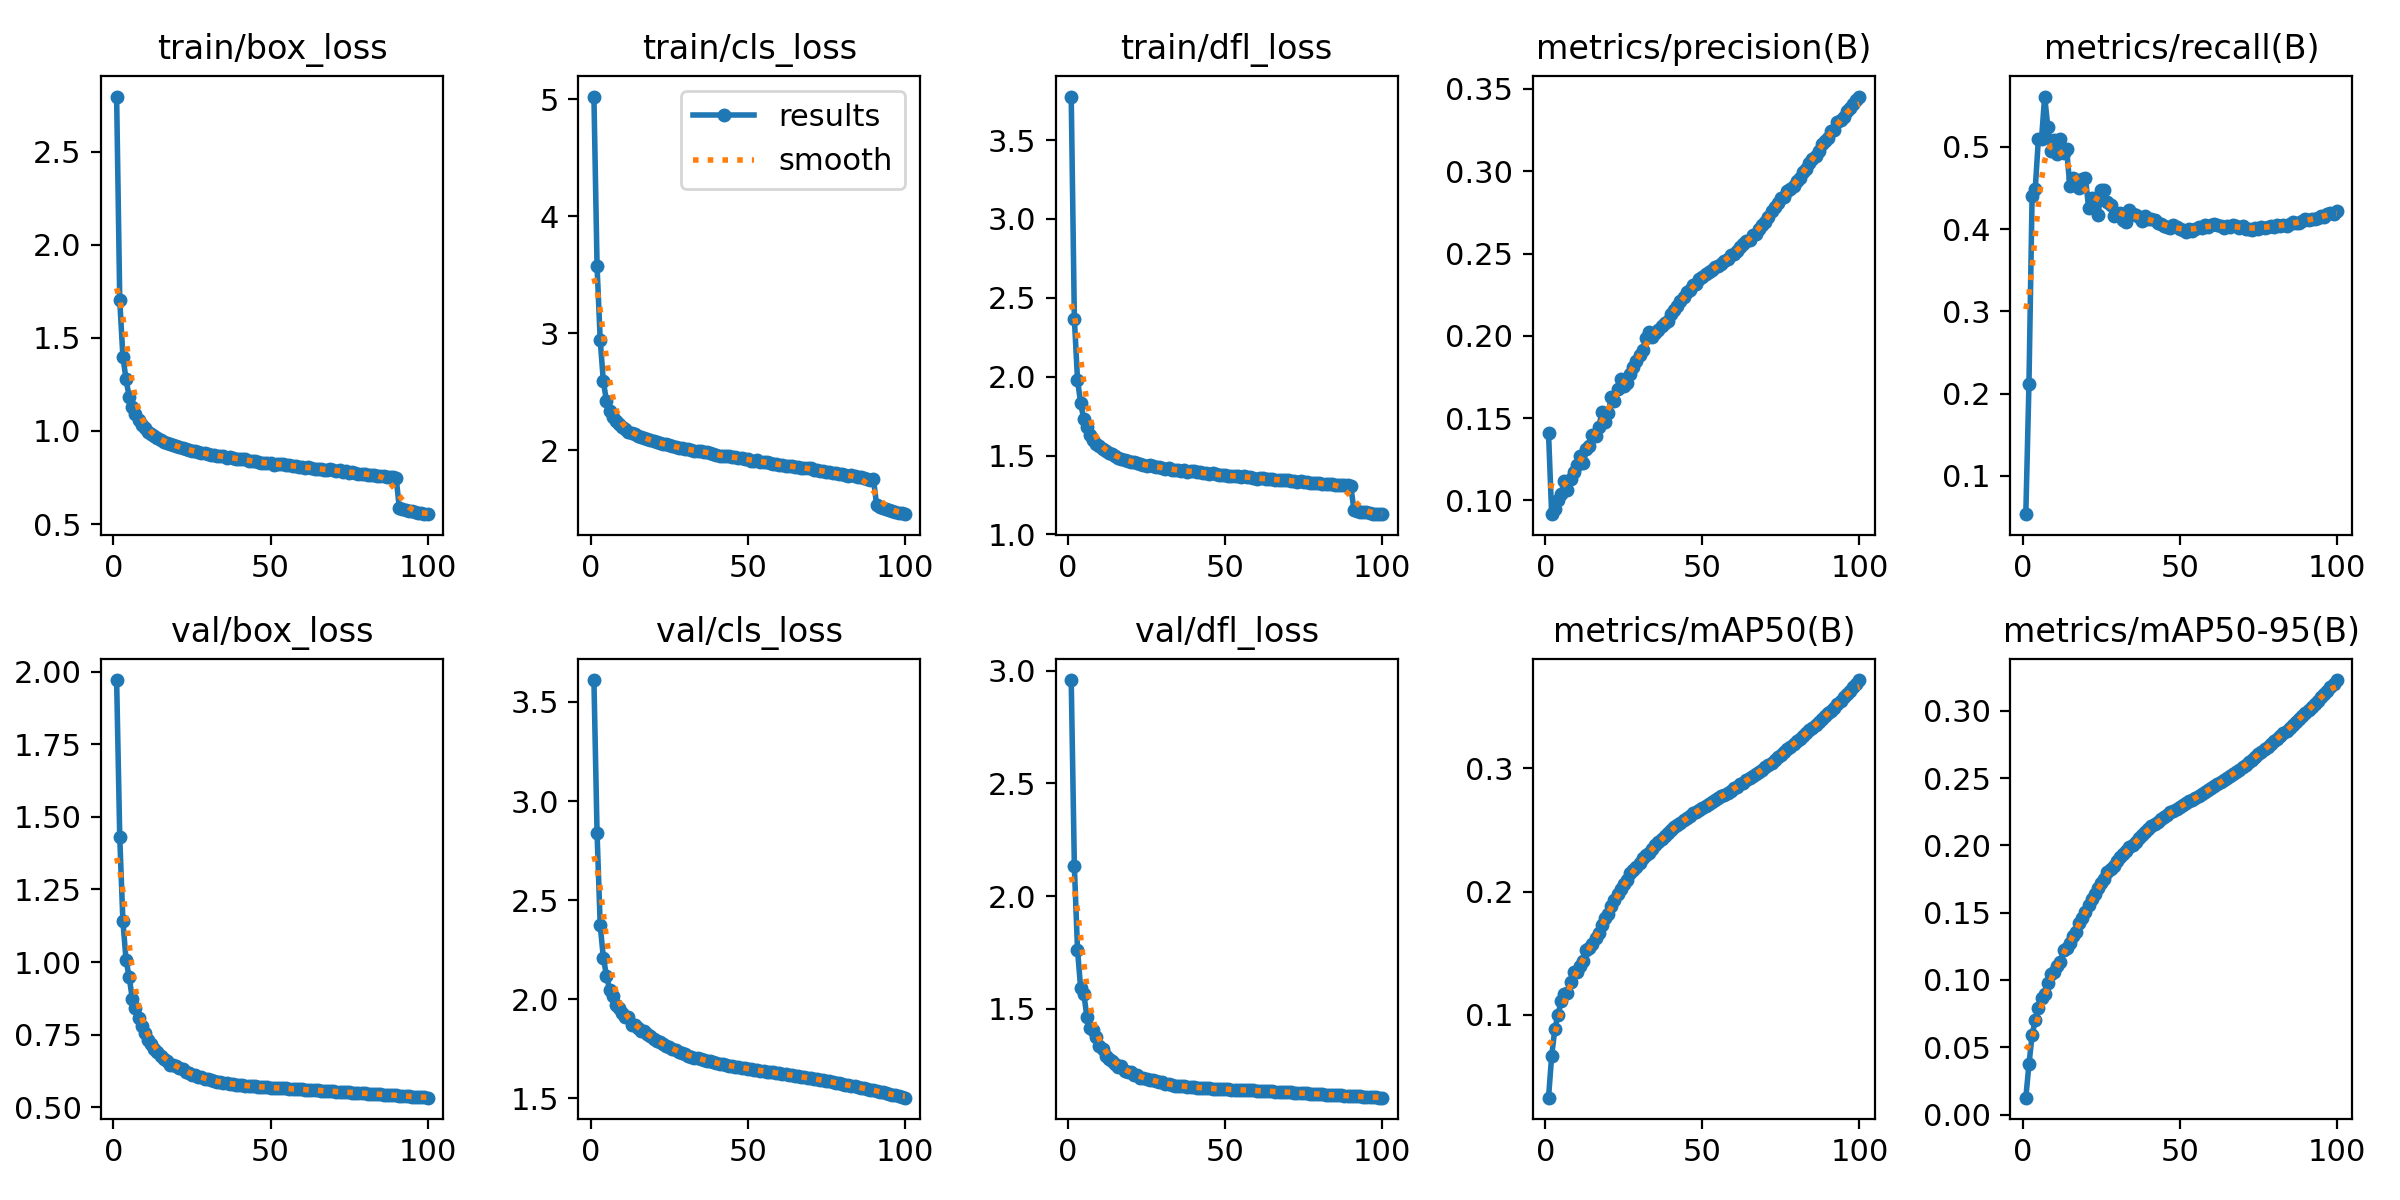

The table this chart was drawn from, first rows:
epoch, train/box_loss, train/cls_loss, train/dfl_loss, metrics/precision(B), metrics/recall(B), metrics/mAP50(B), metrics/mAP50-95(B), val/box_loss, val/cls_loss, val/dfl_loss, lr/pg0, lr/pg1, lr/pg2
1, 2.796, 5.021, 3.776, 0.141, 0.05325, 0.0325, 0.01252, 1.971, 3.61, 2.959, 0.003331, 0.003331, 0.003331
2, 1.701, 3.572, 2.368, 0.09163, 0.2119, 0.06631, 0.03729, 1.429, 2.838, 2.132, 0.006598, 0.006598, 0.006598
3, 1.4, 2.944, 1.982, 0.09488, 0.4405, 0.08817, 0.05892, 1.141, 2.374, 1.762, 0.0098, 0.0098, 0.0098
4, 1.277, 2.59, 1.831, 0.1004, 0.449, 0.09965, 0.07017, 1.007, 2.211, 1.592, 0.009703, 0.009703, 0.009703
5, 1.184, 2.42, 1.732, 0.1036, 0.5099, 0.1107, 0.07901, 0.9482, 2.119, 1.567, 0.009703, 0.009703, 0.009703
6, 1.13, 2.339, 1.68, 0.112, 0.5097, 0.1168, 0.08685, 0.8733, 2.048, 1.464, 0.009604, 0.009604, 0.009604
7, 1.093, 2.289, 1.632, 0.1061, 0.5614, 0.1173, 0.0894, 0.8429, 2.016, 1.416, 0.009505, 0.009505, 0.009505
8, 1.06, 2.253, 1.599, 0.1131, 0.5245, 0.1266, 0.09795, 0.8087, 1.969, 1.408, 0.009406, 0.009406, 0.009406
9, 1.033, 2.222, 1.574, 0.1175, 0.4949, 0.1344, 0.1042, 0.7804, 1.956, 1.372, 0.009307, 0.009307, 0.009307
10, 1.013, 2.196, 1.56, 0.1215, 0.5091, 0.1349, 0.1057, 0.7558, 1.933, 1.335, 0.009208, 0.009208, 0.009208
11, 0.9969, 2.18, 1.539, 0.1268, 0.4912, 0.1397, 0.1107, 0.7303, 1.913, 1.322, 0.009109, 0.009109, 0.009109
12, 0.9844, 2.156, 1.526, 0.1227, 0.5096, 0.1432, 0.1137, 0.7197, 1.91, 1.29, 0.00901, 0.00901, 0.00901
13, 0.9732, 2.149, 1.519, 0.1313, 0.4933, 0.1524, 0.1222, 0.7003, 1.873, 1.278, 0.008911, 0.008911, 0.008911
14, 0.9624, 2.139, 1.507, 0.1333, 0.4971, 0.1538, 0.1239, 0.6904, 1.869, 1.267, 0.008812, 0.008812, 0.008812
15, 0.9495, 2.123, 1.495, 0.14, 0.453, 0.1577, 0.1273, 0.6776, 1.857, 1.254, 0.008713, 0.008713, 0.008713
16, 0.9432, 2.116, 1.486, 0.139, 0.4628, 0.1622, 0.1324, 0.6659, 1.843, 1.241, 0.008614, 0.008614, 0.008614
17, 0.9355, 2.102, 1.479, 0.1447, 0.4537, 0.166, 0.1356, 0.6589, 1.838, 1.245, 0.008515, 0.008515, 0.008515
18, 0.9279, 2.094, 1.473, 0.1534, 0.4498, 0.1729, 0.1421, 0.6473, 1.825, 1.225, 0.008416, 0.008416, 0.008416
19, 0.9236, 2.089, 1.466, 0.1479, 0.4608, 0.1783, 0.1462, 0.647, 1.814, 1.217, 0.008317, 0.008317, 0.008317
20, 0.9179, 2.077, 1.46, 0.1533, 0.4621, 0.182, 0.1502, 0.641, 1.8, 1.218, 0.008218, 0.008218, 0.008218
21, 0.9145, 2.071, 1.458, 0.163, 0.4258, 0.1881, 0.1559, 0.6341, 1.792, 1.207, 0.008119, 0.008119, 0.008119
22, 0.9099, 2.065, 1.453, 0.1606, 0.4378, 0.1928, 0.1601, 0.6313, 1.784, 1.206, 0.00802, 0.00802, 0.00802
23, 0.9012, 2.055, 1.445, 0.1679, 0.433, 0.1976, 0.1641, 0.6228, 1.775, 1.194, 0.007921, 0.007921, 0.007921
24, 0.8993, 2.051, 1.442, 0.174, 0.4173, 0.2024, 0.1687, 0.6178, 1.765, 1.193, 0.007822, 0.007822, 0.007822
25, 0.8902, 2.047, 1.436, 0.1693, 0.4477, 0.2057, 0.1721, 0.6129, 1.757, 1.186, 0.007723, 0.007723, 0.007723
26, 0.8934, 2.034, 1.438, 0.1713, 0.4474, 0.2097, 0.1752, 0.6103, 1.75, 1.184, 0.007624, 0.007624, 0.007624
27, 0.8858, 2.03, 1.434, 0.1768, 0.4336, 0.2155, 0.1804, 0.606, 1.743, 1.182, 0.007525, 0.007525, 0.007525
28, 0.8799, 2.019, 1.426, 0.1812, 0.4291, 0.2175, 0.1825, 0.6031, 1.736, 1.179, 0.007426, 0.007426, 0.007426
29, 0.879, 2.018, 1.427, 0.1849, 0.4156, 0.2197, 0.1844, 0.599, 1.732, 1.175, 0.007327, 0.007327, 0.007327
30, 0.875, 2.013, 1.423, 0.1881, 0.4189, 0.2235, 0.188, 0.5972, 1.724, 1.173, 0.007228, 0.007228, 0.007228
31, 0.8716, 2.008, 1.415, 0.1916, 0.4201, 0.2271, 0.1911, 0.5943, 1.716, 1.167, 0.007129, 0.007129, 0.007129
32, 0.8722, 2.001, 1.42, 0.1984, 0.4113, 0.2294, 0.1935, 0.5908, 1.712, 1.165, 0.00703, 0.00703, 0.00703
33, 0.8657, 1.998, 1.411, 0.202, 0.4088, 0.2317, 0.1955, 0.5881, 1.706, 1.163, 0.006931, 0.006931, 0.006931
34, 0.8641, 1.997, 1.408, 0.1994, 0.4232, 0.2349, 0.1984, 0.5862, 1.702, 1.159, 0.006832, 0.006832, 0.006832
35, 0.8652, 1.992, 1.408, 0.2018, 0.4181, 0.2375, 0.2006, 0.5846, 1.699, 1.158, 0.006733, 0.006733, 0.006733
36, 0.8572, 1.988, 1.403, 0.2037, 0.4167, 0.2399, 0.2028, 0.583, 1.695, 1.157, 0.006634, 0.006634, 0.006634
37, 0.8581, 1.985, 1.407, 0.2057, 0.4149, 0.2425, 0.2051, 0.5814, 1.691, 1.156, 0.006535, 0.006535, 0.006535
38, 0.8547, 1.975, 1.399, 0.208, 0.4098, 0.2451, 0.2076, 0.5796, 1.687, 1.154, 0.006436, 0.006436, 0.006436
39, 0.85, 1.967, 1.4, 0.2088, 0.4162, 0.2474, 0.2097, 0.578, 1.683, 1.153, 0.006337, 0.006337, 0.006337
40, 0.8512, 1.963, 1.4, 0.2132, 0.4121, 0.2502, 0.2123, 0.5769, 1.679, 1.152, 0.006238, 0.006238, 0.006238
41, 0.8477, 1.954, 1.394, 0.2154, 0.4129, 0.2523, 0.214, 0.5759, 1.675, 1.15, 0.006139, 0.006139, 0.006139
42, 0.8497, 1.956, 1.396, 0.218, 0.4111, 0.2541, 0.2158, 0.575, 1.672, 1.149, 0.00604, 0.00604, 0.00604
43, 0.8367, 1.949, 1.387, 0.2213, 0.4076, 0.256, 0.2176, 0.574, 1.669, 1.148, 0.005941, 0.005941, 0.005941
44, 0.8399, 1.949, 1.392, 0.2237, 0.4058, 0.2579, 0.2195, 0.573, 1.666, 1.147, 0.005842, 0.005842, 0.005842
45, 0.8379, 1.943, 1.384, 0.2265, 0.4037, 0.26, 0.2213, 0.572, 1.663, 1.147, 0.005743, 0.005743, 0.005743
46, 0.8356, 1.943, 1.386, 0.228, 0.4025, 0.2614, 0.2226, 0.5711, 1.66, 1.146, 0.005644, 0.005644, 0.005644
47, 0.8292, 1.933, 1.381, 0.2307, 0.4016, 0.2635, 0.2245, 0.5703, 1.658, 1.145, 0.005545, 0.005545, 0.005545
48, 0.8295, 1.934, 1.377, 0.2313, 0.4047, 0.2648, 0.2257, 0.5696, 1.655, 1.145, 0.005446, 0.005446, 0.005446
49, 0.8254, 1.926, 1.374, 0.2343, 0.4021, 0.2664, 0.2271, 0.5689, 1.653, 1.144, 0.005347, 0.005347, 0.005347
50, 0.8264, 1.923, 1.377, 0.2356, 0.3997, 0.2681, 0.2286, 0.5682, 1.65, 1.143, 0.005248, 0.005248, 0.005248
51, 0.8186, 1.909, 1.368, 0.2374, 0.3984, 0.2697, 0.23, 0.5674, 1.648, 1.142, 0.005149, 0.005149, 0.005149
52, 0.8218, 1.913, 1.373, 0.2387, 0.3972, 0.2712, 0.2313, 0.5667, 1.645, 1.141, 0.00505, 0.00505, 0.00505
53, 0.821, 1.916, 1.372, 0.2398, 0.4001, 0.2727, 0.2326, 0.5661, 1.643, 1.141, 0.004951, 0.004951, 0.004951
54, 0.8208, 1.901, 1.368, 0.242, 0.3973, 0.2743, 0.234, 0.5655, 1.641, 1.14, 0.004852, 0.004852, 0.004852
55, 0.8148, 1.904, 1.366, 0.2426, 0.3999, 0.2758, 0.2354, 0.5649, 1.638, 1.14, 0.004753, 0.004753, 0.004753
56, 0.8165, 1.898, 1.37, 0.2435, 0.4029, 0.2773, 0.2367, 0.5642, 1.636, 1.139, 0.004654, 0.004654, 0.004654
57, 0.8124, 1.892, 1.364, 0.2453, 0.4012, 0.2788, 0.2381, 0.5635, 1.634, 1.139, 0.004555, 0.004555, 0.004555
58, 0.8121, 1.887, 1.362, 0.2469, 0.4047, 0.2804, 0.2395, 0.5629, 1.631, 1.138, 0.004456, 0.004456, 0.004456
59, 0.8082, 1.883, 1.356, 0.2492, 0.4031, 0.2819, 0.2409, 0.5622, 1.629, 1.137, 0.004357, 0.004357, 0.004357
60, 0.8038, 1.875, 1.353, 0.2499, 0.4049, 0.2838, 0.2426, 0.5615, 1.627, 1.137, 0.004258, 0.004258, 0.004258
... 40 more rows
